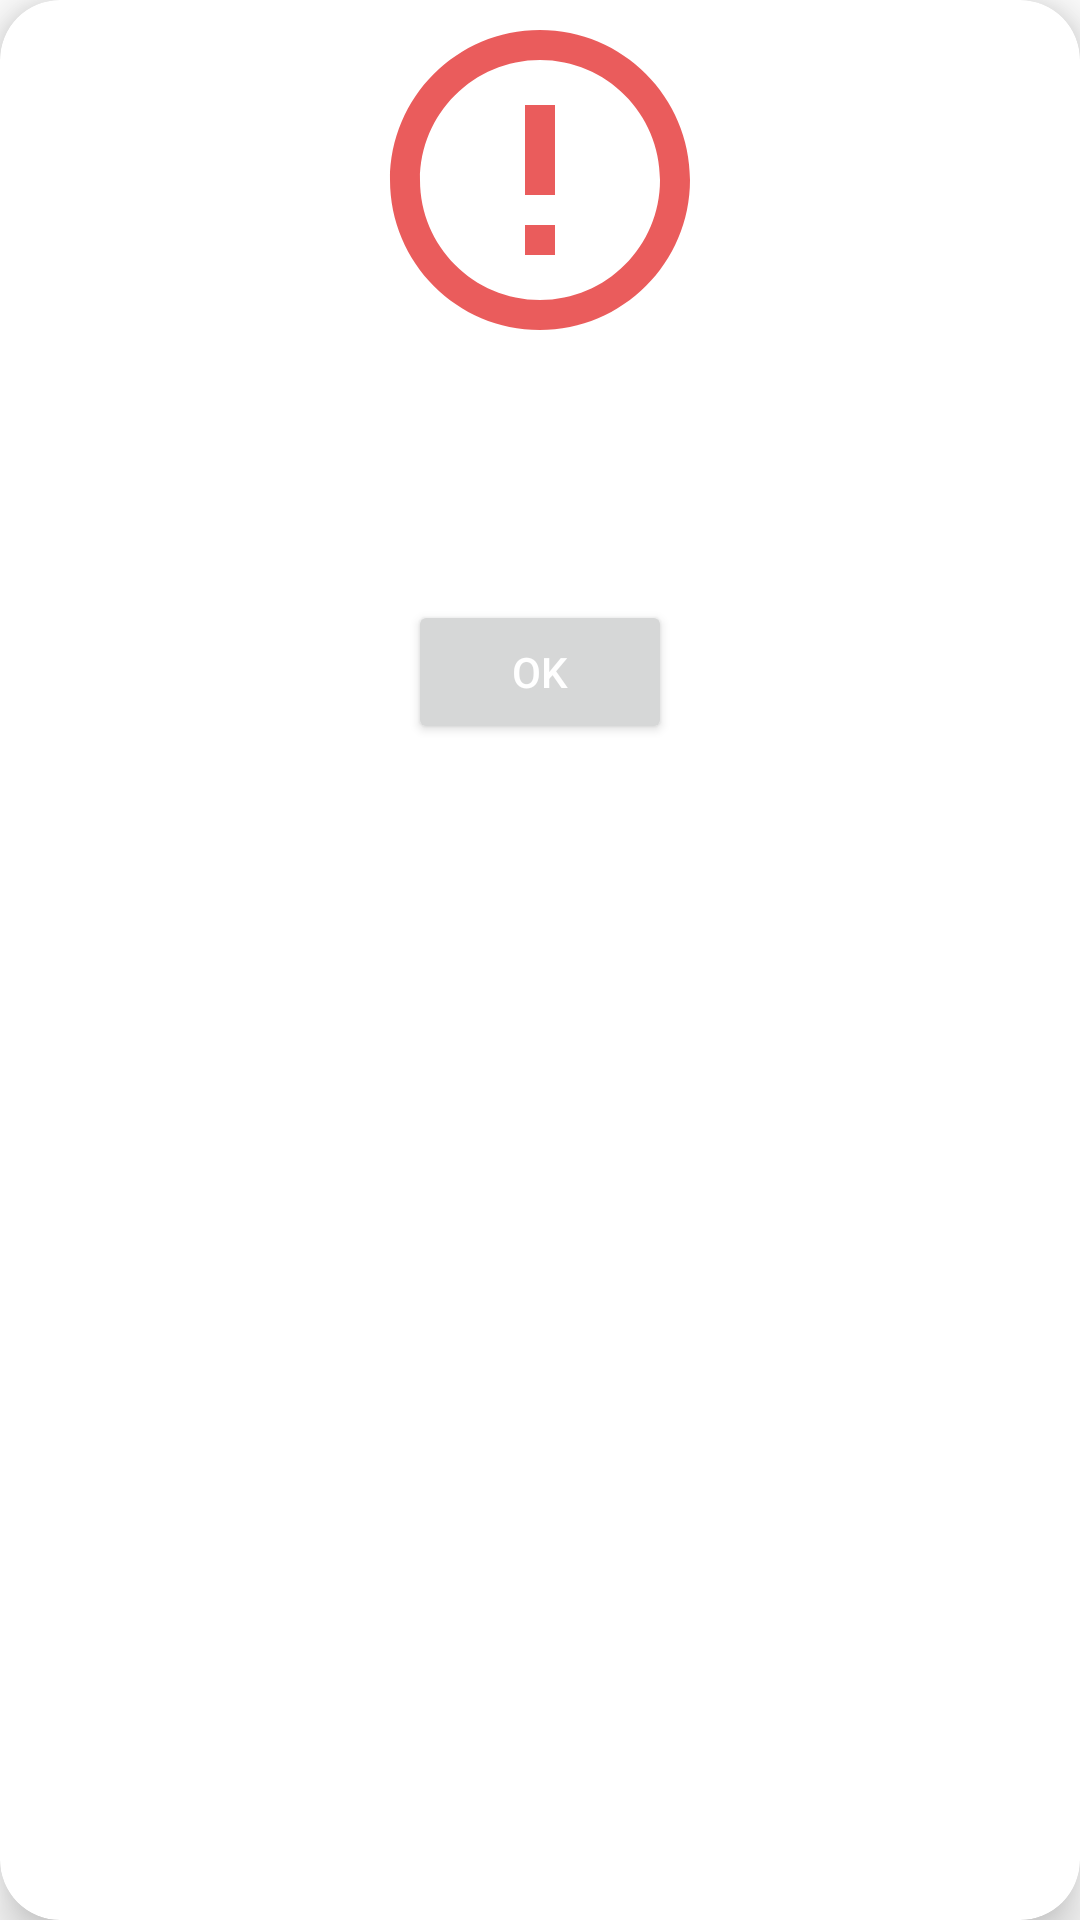

The Android layout XML behind this screen, and the referenced resources:
<!-- AndroidManifest.xml: application theme Theme.DementiaApp -->
<!-- res/layout/dialog_error.xml -->
<androidx.cardview.widget.CardView xmlns:android="http://schemas.android.com/apk/res/android"
    xmlns:app="http://schemas.android.com/apk/res-auto"
    android:layout_width="match_parent"
    android:layout_height="wrap_content"
    app:cardCornerRadius="20dp"
    app:cardElevation="10dp">

    <ImageView
        android:layout_width="match_parent"
        android:layout_height="120dp"
        android:id="@+id/a"
        android:src="@drawable/error_icon"
        android:scaleType="fitCenter" />

    <TextView
        android:layout_width="match_parent"
        android:layout_height="wrap_content"
        android:id="@+id/text_dialog"
        android:layout_marginTop="150dp"
        android:layout_marginStart="10dp"
        android:layout_marginEnd="10dp"
        android:layout_gravity="center_horizontal"
        android:textSize="18sp"
        android:textColor="#ff000000"
        android:gravity="center_horizontal" />

    <Button
        android:layout_width="wrap_content"
        android:layout_height="wrap_content"
        android:text="OK"
        android:id="@+id/btn_dialog"
        android:elevation="20dp"
        android:layout_gravity="center_horizontal"
        android:layout_below="@+id/text_dialog"
        android:layout_marginTop="200dp"
        android:layout_centerHorizontal="true"
        android:textColor="#ffffffff" />

</androidx.cardview.widget.CardView>
<!-- resources referenced by this layout -->
<resources>
  <!-- drawable error_icon (drawable-anydpi) -->
  <vector xmlns:android="http://schemas.android.com/apk/res/android"
      android:width="24dp"
      android:height="24dp"
      android:viewportWidth="24"
      android:viewportHeight="24"
      android:tint="#E53333"
      android:alpha="0.8">
    <path
        android:fillColor="@android:color/white"
        android:pathData="M11,15h2v2h-2zM11,7h2v6h-2zM11.99,2C6.47,2 2,6.48 2,12s4.47,10 9.99,10C17.52,22 22,17.52 22,12S17.52,2 11.99,2zM12,20c-4.42,0 -8,-3.58 -8,-8s3.58,-8 8,-8 8,3.58 8,8 -3.58,8 -8,8z"/>
  </vector>
  <style name="Theme.DementiaApp" parent="Theme.MaterialComponents.DayNight.DarkActionBar">
          
          <item name="colorPrimary">@color/blue2</item>
          <item name="colorPrimaryVariant">@color/purple_700</item>
          <item name="colorOnPrimary">@color/white</item>
          
          <item name="colorSecondary">@color/teal_200</item>
          <item name="colorSecondaryVariant">@color/teal_700</item>
          <item name="colorOnSecondary">@color/black</item>
          
          <item name="android:statusBarColor">?attr/colorPrimaryVariant</item>
          
      </style>
  <color name="blue2">#3962FF</color>
  <color name="purple_700">#FF3700B3</color>
  <color name="white">#FFFFFFFF</color>
  <color name="teal_200">#FF03DAC5</color>
  <color name="teal_700">#FF018786</color>
  <color name="black">#FF000000</color>
</resources>
